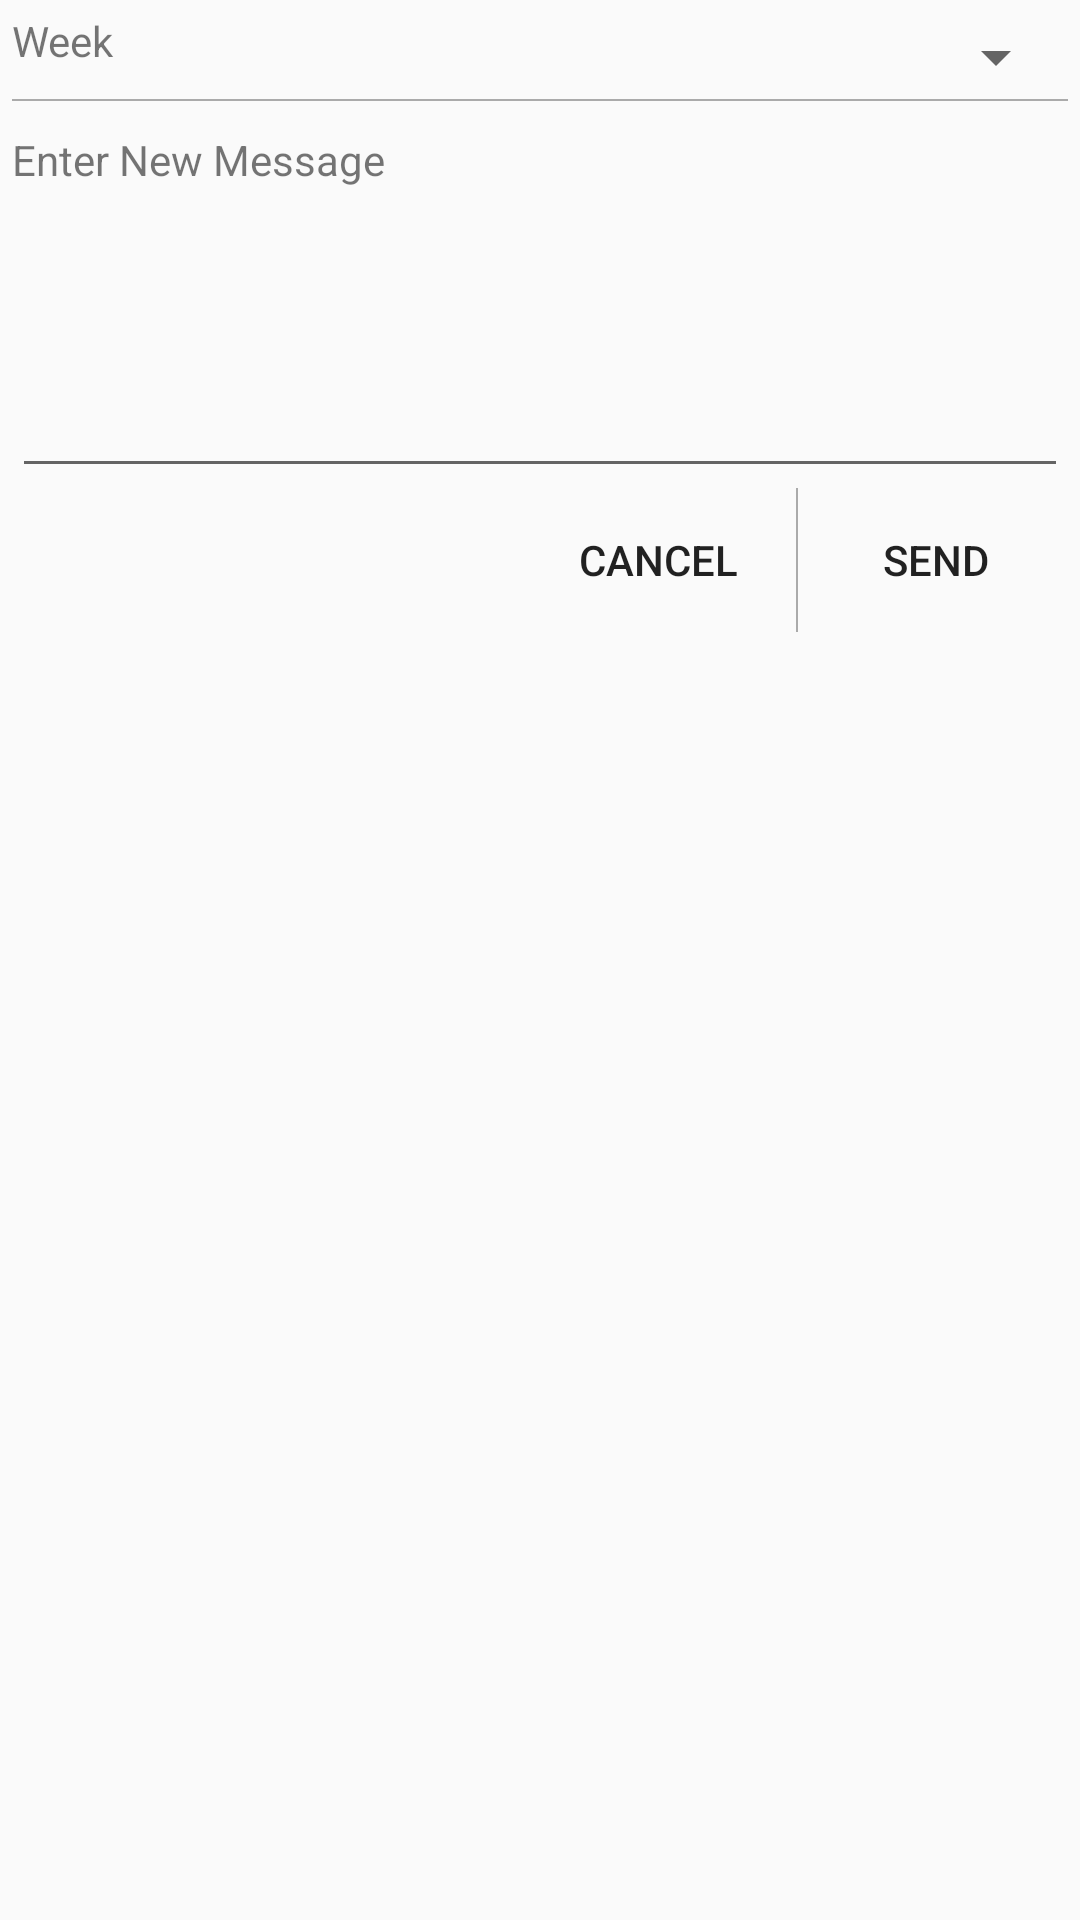

The Android layout XML behind this screen, and the referenced resources:
<!-- AndroidManifest.xml: application theme AppTheme -->
<!-- res/layout/compose_message.xml -->
<?xml version="1.0" encoding="utf-8"?>
<RelativeLayout xmlns:android="http://schemas.android.com/apk/res/android"
    android:orientation="vertical" android:layout_width="match_parent"
    android:layout_height="match_parent"
    android:paddingBottom="4dp"
    android:paddingLeft="4dp"
    android:paddingRight="4dp"
    android:paddingTop="4dp">

    <TextView
        android:layout_width="wrap_content"
        android:layout_height="wrap_content"
        android:text="@string/label_week"
        android:id="@+id/tvMessageComposeWeekTitle"
        android:layout_marginRight="5dp"/>

    <Spinner
        android:id="@+id/spWeeksTitleList"
        android:spinnerMode="dropdown"
        android:layout_width="match_parent"
        android:layout_height="30dp"
        android:layout_alignParentEnd="true"
        android:layout_toRightOf="@id/tvMessageComposeWeekTitle"/>

    <View
        android:id="@+id/vMessageItemsSeperator"
        android:layout_width="match_parent"
        android:layout_height="0.5dp"
        android:background="@android:color/darker_gray"
        android:layout_below="@id/tvMessageComposeWeekTitle"
        android:layout_marginTop="10dp"
        android:layout_marginBottom="10dp"/>

    <TextView
        android:layout_width="match_parent"
        android:layout_height="wrap_content"
        android:text="Enter New Message"
        android:id="@+id/tvComposeMessageEnterMessage"
        android:layout_below="@id/vMessageItemsSeperator"/>

    <EditText
        android:layout_width="match_parent"
        android:layout_height="100dp"
        android:inputType="textMultiLine"
        android:id="@+id/etComposeMessageText"
        android:ems="10"
        android:gravity="top"
        android:layout_below="@id/tvComposeMessageEnterMessage"/>

    <View
        android:id="@+id/vMessageVideoPlaceHolder"
        android:layout_width="match_parent"
        android:layout_height="200dp"
        android:layout_below="@id/etComposeMessageText"/>

    <VideoView
        android:id="@+id/vvComposeFormVideo"
        android:layout_width="wrap_content"
        android:layout_height="200dp"
        android:visibility="gone"
        android:layout_below="@id/etComposeMessageText"/>

    <View
        android:id="@+id/vMessageItemsSeperator2"
        android:layout_width="match_parent"
        android:layout_height="0.5dp"
        android:background="@android:color/darker_gray"
        android:layout_below="@id/vvComposeFormVideo"
        android:layout_marginTop="10dp"
        android:layout_marginBottom="10dp"
        android:visibility="gone"/>

    <RelativeLayout
        android:id="@+id/rlActionSection"
        android:layout_width="match_parent"
        android:layout_height="wrap_content"
        android:layout_below="@id/vMessageItemsSeperator2">

        <Button
            android:layout_width="wrap_content"
            android:layout_height="wrap_content"
            android:text="@string/message_send"
            android:id="@+id/btnComposeMessageSend"
            android:layout_gravity="end"
            style="?android:attr/borderlessButtonStyle"
            android:layout_alignParentRight="true"
            android:layout_alignParentEnd="true"
            />

        <View
            android:id="@+id/vMessageItemsHorizontalSeperator"
            android:layout_width="0.5dp"
            android:layout_height="wrap_content"
            android:background="@android:color/darker_gray"
            android:layout_marginLeft="2dp"
            android:layout_marginRight="2dp"
            android:layout_toLeftOf="@id/btnComposeMessageSend"
            android:layout_alignTop="@id/btnComposeMessageSend"
            android:layout_alignBottom="@id/btnComposeMessageSend"/>

        <Button
            android:layout_width="wrap_content"
            android:layout_height="wrap_content"
            android:text="@string/message_record_cancel"
            android:id="@+id/btnComposeFormMessageCancel"
            android:layout_toLeftOf="@id/vMessageItemsHorizontalSeperator"
            style="?android:attr/borderlessButtonStyle"
            android:layout_alignTop="@id/btnComposeMessageSend"
            android:layout_alignBottom="@id/btnComposeMessageSend"/>

        <ImageView
            android:layout_width="28dp"
            android:layout_height="28dp"
            android:id="@+id/btnComposeFormMessageRecord"
            android:layout_toLeftOf="@id/btnComposeFormMessageCancel"
            android:layout_alignParentLeft="true"
            android:src="@drawable/ic_record_icon"
            android:layout_alignTop="@id/btnComposeMessageSend"/>

    </RelativeLayout>
</RelativeLayout>
<!-- resources referenced by this layout -->
<resources>
  <string name="label_week">Week</string>
  <string name="message_record_cancel">Cancel</string>
  <string name="message_send">Send</string>
  <style name="AppTheme" parent="Theme.AppCompat.Light.NoActionBar">
          
          <item name="colorPrimaryDark">@color/primary_dark</item>
          
          <item name="colorPrimary">@color/primary</item>
          
          <item name="colorAccent">@color/accent</item>
          
          <item name="android:windowTranslucentStatus">true</item>
  
      </style>
  <color name="primary_dark">#3B3736</color>
  <color name="primary">#0D9FE5</color>
  <color name="accent">#FA6A66</color>
</resources>
